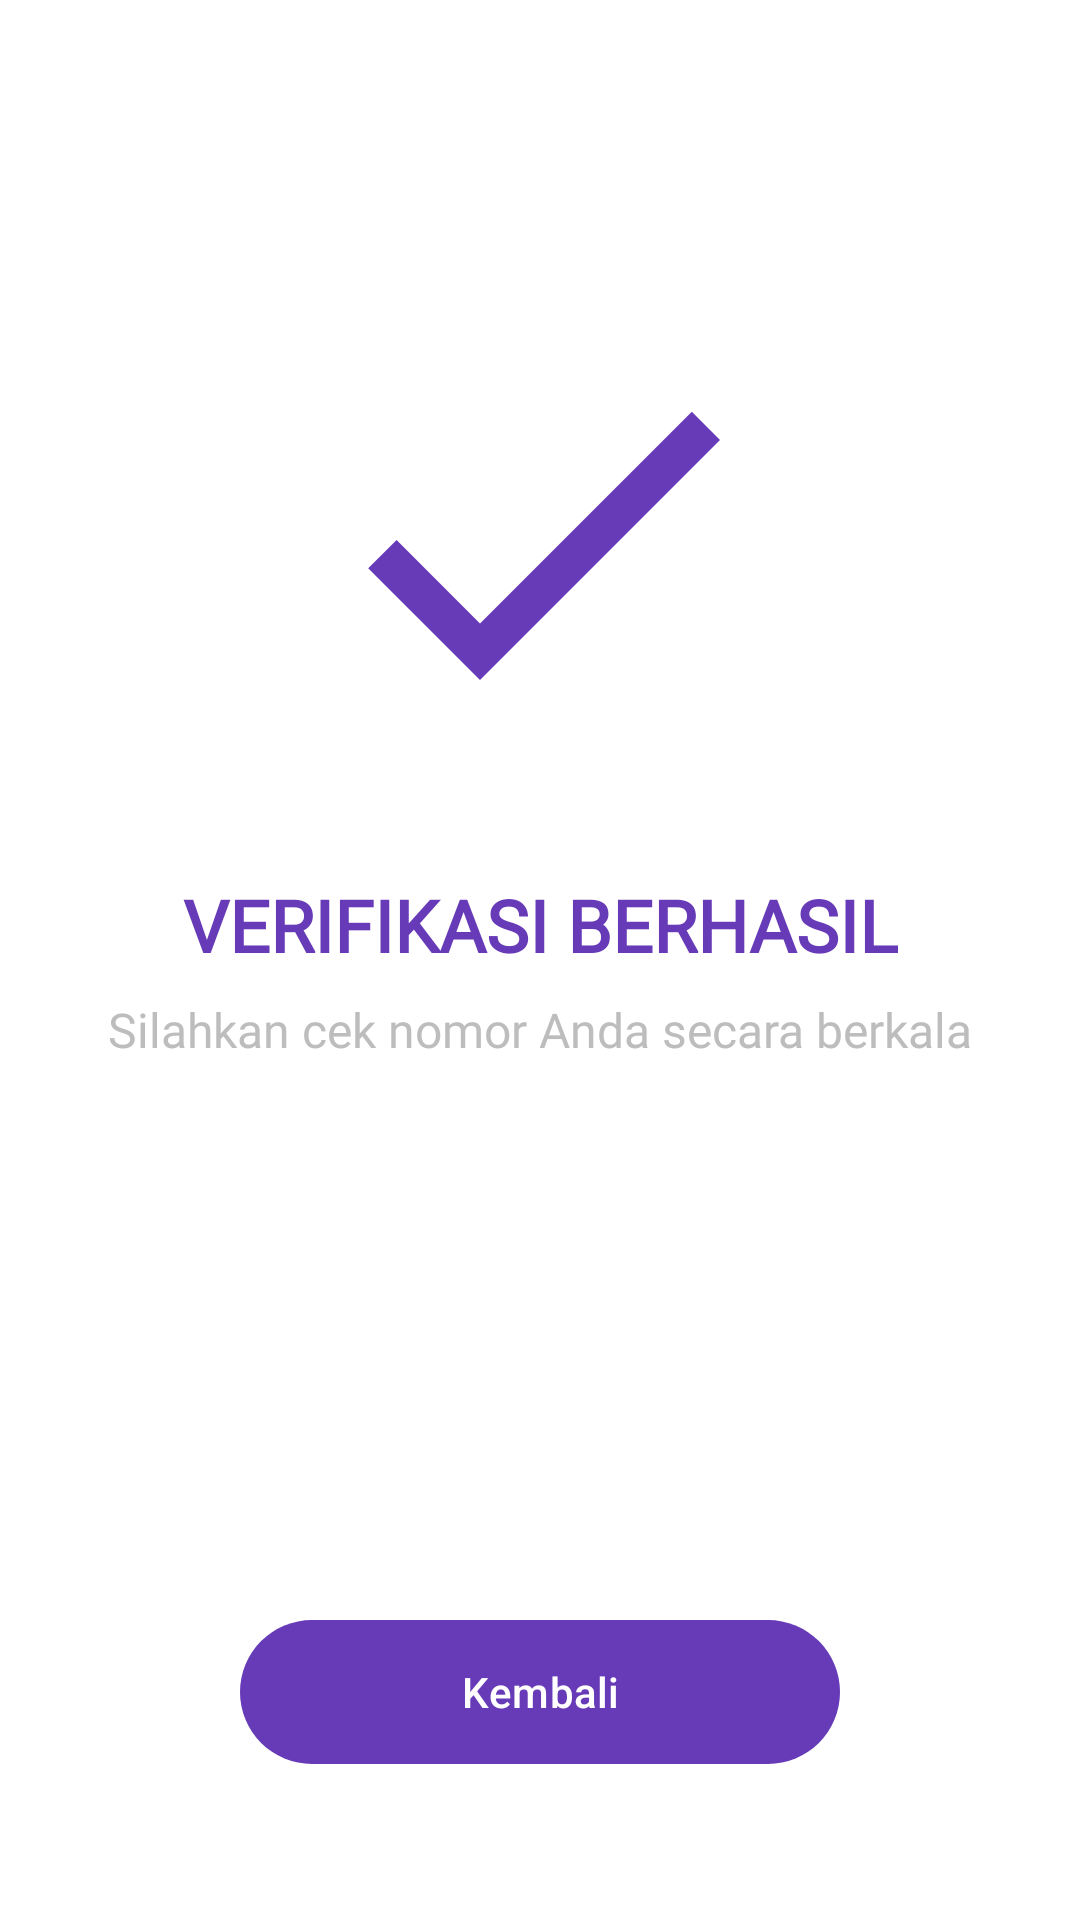

Layout XML and referenced resources for this Android screen:
<!-- AndroidManifest.xml: application theme Theme.FishBook -->
<!-- res/layout/activity_third_result.xml -->
<?xml version="1.0" encoding="utf-8"?>
<androidx.constraintlayout.widget.ConstraintLayout xmlns:android="http://schemas.android.com/apk/res/android"
    xmlns:app="http://schemas.android.com/apk/res-auto"
    xmlns:tools="http://schemas.android.com/tools"
    android:id="@+id/main"
    android:layout_width="match_parent"
    android:layout_height="match_parent"
    android:background="@color/white"
    tools:context=".Home.pertemuan_3.ThirdResultActivity">

    <ImageView
        android:id="@+id/imageView"
        android:layout_width="160dp"
        android:layout_height="160dp"
        android:layout_marginTop="100dp"
        android:src="@drawable/verifikasi"
        app:tint="@color/purple_primary"
        app:layout_constraintEnd_toEndOf="parent"
        app:layout_constraintStart_toStartOf="parent"
        app:layout_constraintTop_toTopOf="parent" />

    <TextView
        android:id="@+id/textView3"
        android:layout_width="wrap_content"
        android:layout_height="wrap_content"
        android:layout_marginTop="32dp"
        android:fontFamily="@font/bricolage_grotesque"
        android:text="VERIFIKASI BERHASIL"
        android:textColor="@color/purple_primary"
        android:textSize="24sp"
        android:textStyle="bold"
        app:layout_constraintEnd_toEndOf="parent"
        app:layout_constraintStart_toStartOf="parent"
        app:layout_constraintTop_toBottomOf="@id/imageView" />

    <TextView
        android:id="@+id/textView4"
        android:layout_width="wrap_content"
        android:layout_height="wrap_content"
        android:layout_marginTop="8dp"
        android:fontFamily="@font/bricolage_grotesque"
        android:text="Silahkan cek nomor Anda secara berkala"
        android:textColor="@color/text_grey"
        android:textSize="16sp"
        app:layout_constraintEnd_toEndOf="parent"
        app:layout_constraintStart_toStartOf="parent"
        app:layout_constraintTop_toBottomOf="@id/textView3" />

    <com.google.android.material.button.MaterialButton
        android:id="@+id/btnBack"
        android:layout_width="200dp"
        android:layout_height="56dp"
        android:layout_marginBottom="48dp"
        android:text="Kembali"
        app:cornerRadius="28dp"
        app:backgroundTint="@color/purple_primary"
        app:layout_constraintBottom_toBottomOf="parent"
        app:layout_constraintEnd_toEndOf="parent"
        app:layout_constraintStart_toStartOf="parent" />

</androidx.constraintlayout.widget.ConstraintLayout>
<!-- resources referenced by this layout -->
<resources>
  <color name="purple_primary">#673AB7</color>
  <color name="text_grey">#BDBDBD</color>
  <color name="white">#FFFFFFFF</color>
  <!-- drawable verifikasi (drawable) -->
  <?xml version="1.0" encoding="utf-8"?>
  <vector xmlns:android="http://schemas.android.com/apk/res/android"
      android:width="24dp"
      android:height="24dp"
      android:viewportWidth="24"
      android:viewportHeight="24"
      android:tint="#FFFFFF">
      <path
          android:fillColor="@android:color/white"
          android:pathData="M9,16.17L4.83,12l-1.42,1.41L9,19 21,7l-1.41-1.41z"/>
  </vector>
  <style name="Theme.FishBook" parent="Base.Theme.FishBook" />
  <style name="Base.Theme.FishBook" parent="Theme.Material3.DayNight.NoActionBar">
          
          <item name="colorPrimary">@color/primary</item>
          <item name="colorOnPrimary">@color/on_primary</item>
          <item name="colorSecondary">@color/secondary</item>
          <item name="colorOnSecondary">@color/on_secondary</item>
          <item name="android:navigationBarColor">@android:color/transparent</item>
          <item name="android:statusBarColor">@android:color/transparent</item>
          <item name="android:windowLightStatusBar">true</item>
          
          <item name="android:windowTranslucentStatus">false</item>
          <item name="android:windowDrawsSystemBarBackgrounds">true</item>
      </style>
  <color name="primary">#673AB7</color>
  <color name="on_primary">#FFFFFF</color>
  <color name="secondary">#D1C4E9</color>
  <color name="on_secondary">#000000</color>
</resources>
